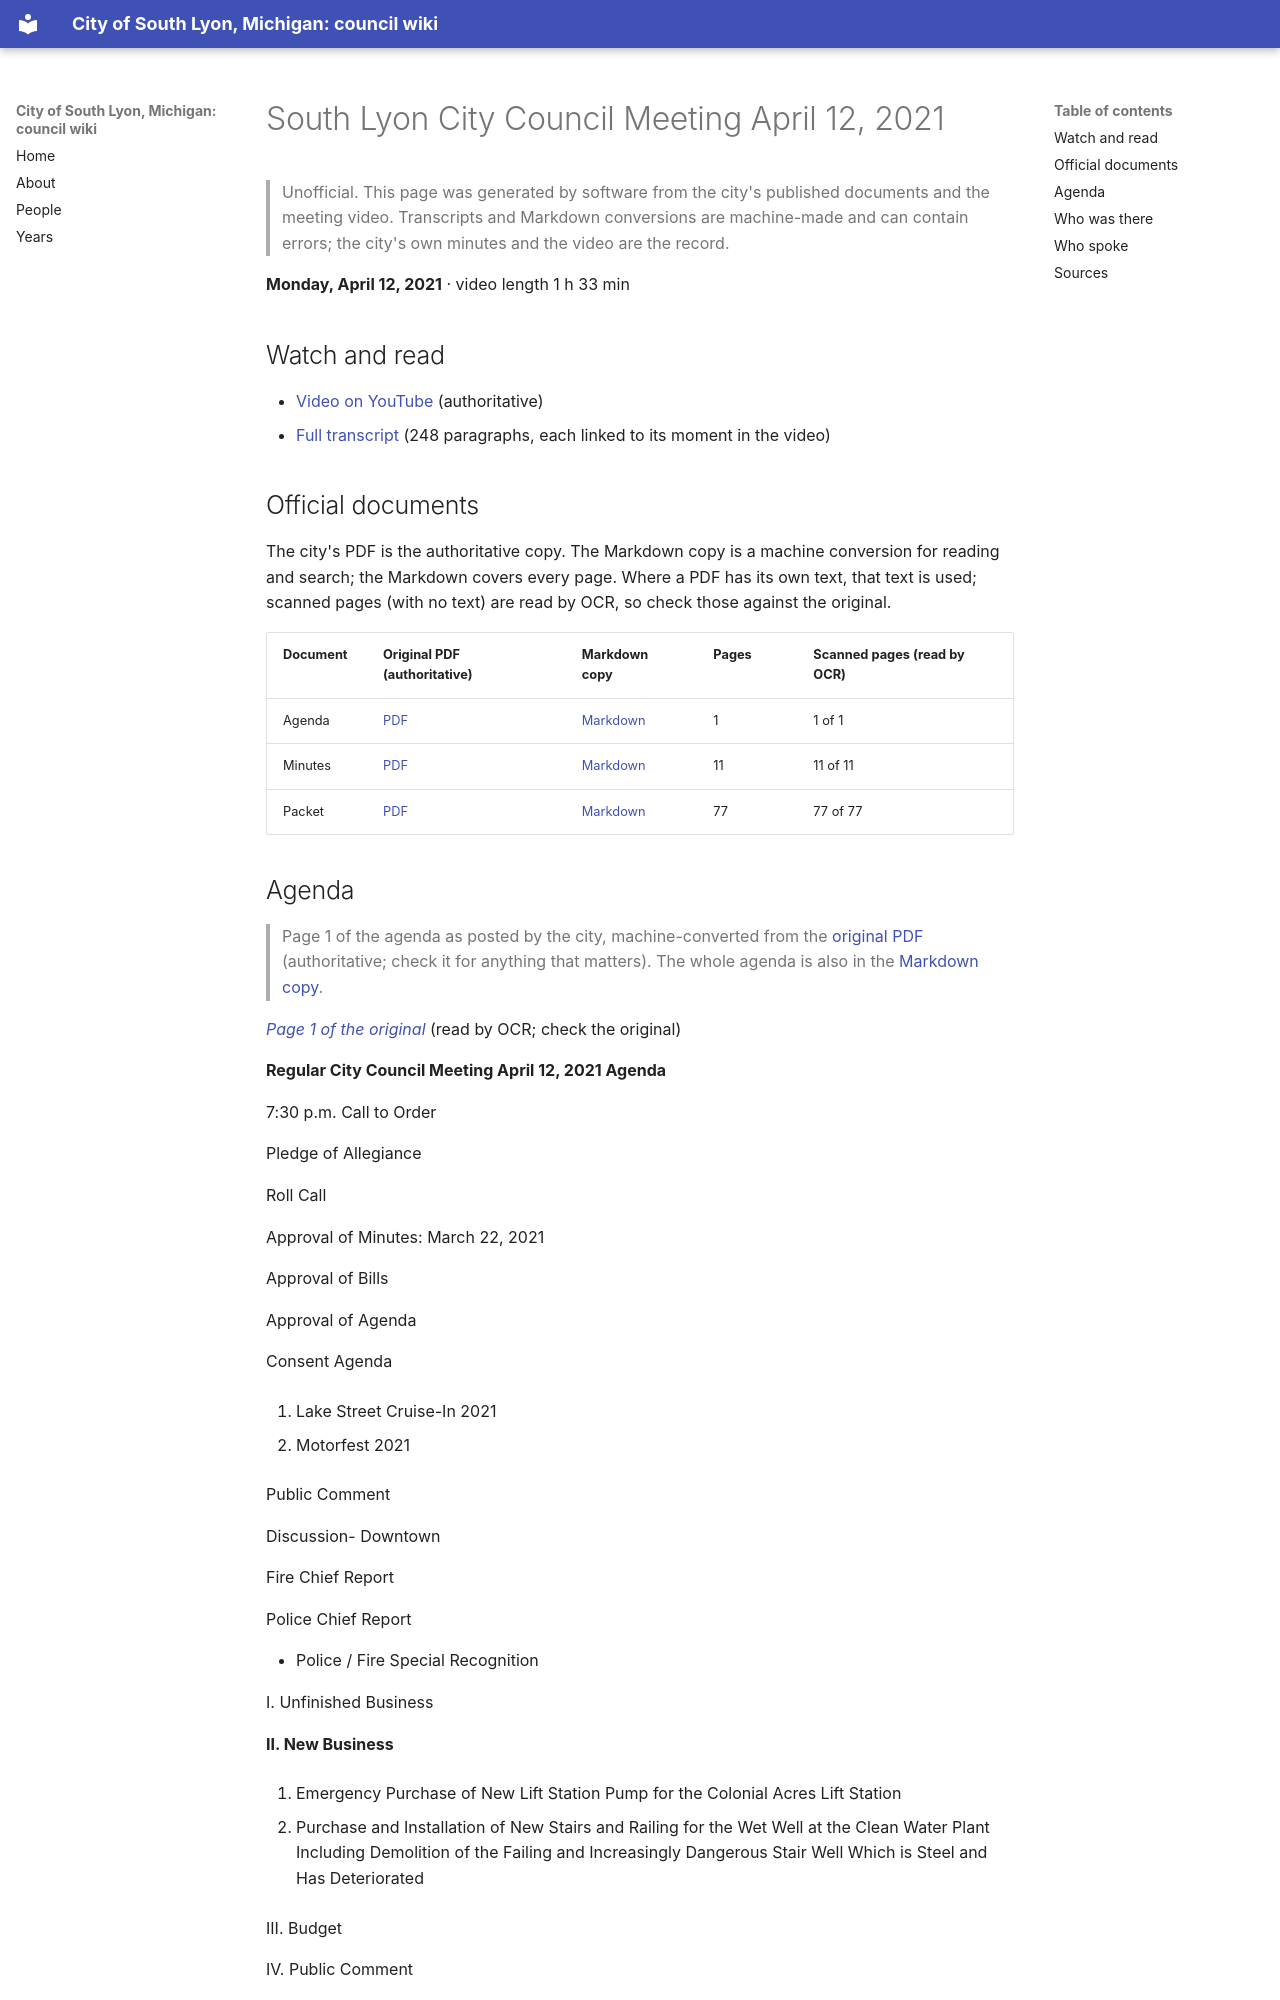

repository: RyanMathewson/city-of-south-lyon-mi-council-wiki · page: meetings/2021/2021-04-12/index.html · generator: mkdocs

---
title: "South Lyon City Council Meeting April 12, 2021"
meeting_date: "2021-04-12"
video_url: "https://www.youtube.com/watch?v=SVOGH_xTbuc"
source_listing: "https://www.southlyonmi.org/government/city_council/city_council_minutes_and_agendas.php"
---


# South Lyon City Council Meeting April 12, 2021

> Unofficial. This page was generated by software from the city's published documents and the meeting video. Transcripts and Markdown conversions are machine-made and can contain errors; the city's own minutes and the video are the record.

**Monday, April 12, 2021** · video length 1 h 33 min

## Watch and read

- [Video on YouTube](https://www.youtube.com/watch?v=SVOGH_xTbuc) (authoritative)
- [Full transcript](../../transcripts/2021/2021-04-12.md) (248 paragraphs, each linked to its moment in the video)

## Official documents

The city's PDF is the authoritative copy. The Markdown copy is a machine conversion for reading and search; the Markdown covers every page. Where a PDF has its own text, that text is used; scanned pages (with no text) are read by OCR, so check those against the original.

| Document | Original PDF (authoritative) | Markdown copy | Pages | Scanned pages (read by OCR) |
|---|---|---|---|---|
| Agenda | [PDF](https://www.southlyonmi.org/4-12-21%20City%20Council%20Meeting.pdf?t=202108310733180) | [Markdown](../../documents/2021/2021-04-12/agenda.md) | 1 | 1 of 1 |
| Minutes | [PDF](https://www.southlyonmi.org/4-12-21%20CM%20approved.pdf?t=202108310733180) | [Markdown](../../documents/2021/2021-04-12/minutes.md) | 11 | 11 of 11 |
| Packet | [PDF](https://www.southlyonmi.org/4-12-21%20Council%20Packet%20-%20online%20only.pdf?t=202108310733180) | [Markdown](../../documents/2021/2021-04-12/packet.md) | 77 | 77 of 77 |
